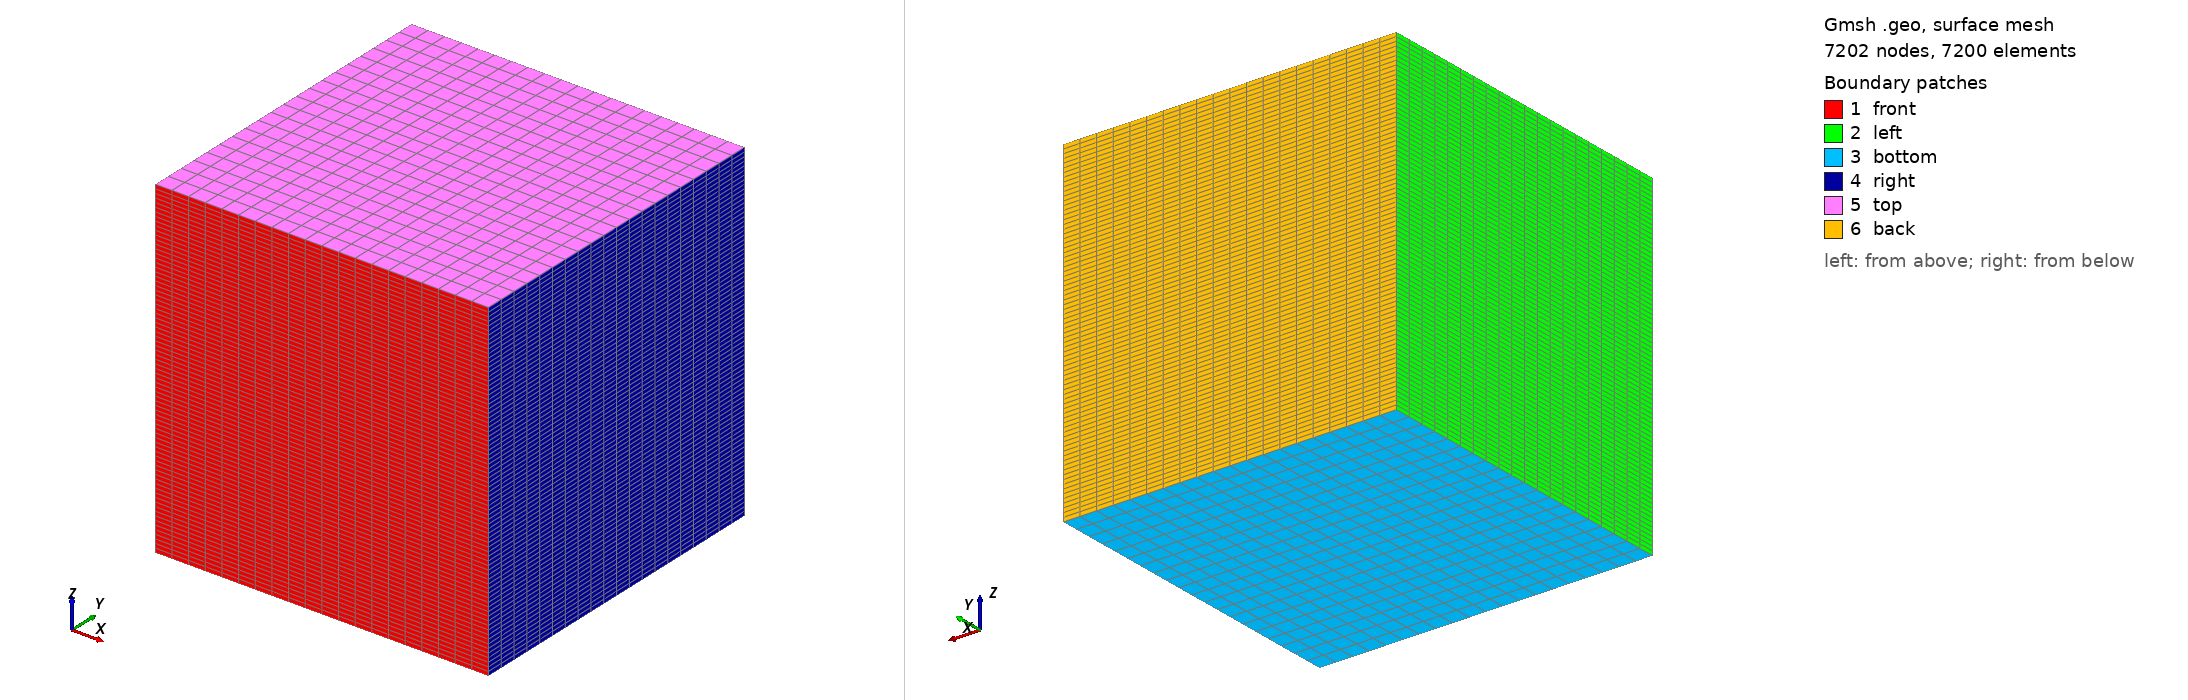

Gmsh geometry script, surface-meshed: 7202 nodes, 7200 surface elements. Boundary patches (legend numbers): 1 front, 2 left, 3 bottom, 4 right, 5 top, 6 back. Left view from above one corner, right view from below the opposite corner. Legend entries are the model's physical surfaces. The drawing asked Gmsh for element sizes between 1% and 20% of the model's largest extent; the script's own settings can give other sizes.

=== rtb3d_20x20x80.geo (drawn) ===
// ===========================================================================
//  rtb3d_20x20x80.geo -- a 10 km cube for the Schur A/B.
//
//  THE ELEMENT ASPECT RATIO IS THE POINT, not an accident of resolution.
//  The column preconditioner is exact for the vertical acoustic operator and
//  does nothing for the horizontal one, so what it leaves for the Krylov
//  iteration -- and therefore how much the Schur reduction can save -- scales
//  with the grid's ACOUSTIC ANISOTROPY h_x/h_z. Measured on the mock at
//  production stiffness (test/hevi/test_schur_precond.jl):
//
//       h_x/h_z    H iterations   full   ratio
//         1:1           11          23   1.66x
//         4:1            3           8   2.67x    <-- this mesh
//        16:1            2           3   1.50x
//
//  20 x 20 x 80 elements over 10 km cubed gives
//
//       h_x = h_y = 500 m,  h_z = 125 m   ->  4:1
//
//  and at nop = 4 the smallest LGL gaps are 86.4 m horizontally and 21.6 m
//  vertically, which is the ratio that actually matters (the gaps scale with
//  the element, so the 4:1 carries through).
//
//  SIZE. 81 x 81 x 321 = 2,106,081 gridpoints. tools/pick_nranks.jl recommends
//  25 ranks (a 5 x 5 rank grid over the 20 x 20 element columns, 16 columns and
//  84k points each); 16 ranks is marginally more efficient per rank. Do not use
//  a rank count that tool does not list -- with :lxy_partition the usable
//  parallelism is bounded by nelemx*nelemy and the rest leave ranks empty.
//
//  Regenerate with either of
//
//      gmsh -3 problems/CompEuler/rtb3d_schur/rtb3d_20x20x80.geo
//      julia --project=. problems/CompEuler/rtb3d_schur/generate_mesh.jl
//
//  The second needs no gmsh on PATH: it drives the SDK that GridapGmsh already
//  ships, which is the same mesher.
//
//  Structure copied from CompEuler/rtb_imex/rtb_10x1x10.geo -- a transfinite
//  surface in x-z, extruded in y -- because the surface IDs the Physical
//  Surface lines below name are gmsh's extrusion numbering, and they are what
//  the free-slip boundary tags hang off.
// ===========================================================================

nelemx = 20;
nelemy = 20;
nelemz = 80;

xmin = -5000.0;
xmax =  5000.0;
ymin = -5000.0;
ymax =  5000.0;
zmin =     0.0;
zmax = 10000.0;

gridsize = (xmax-xmin) / nelemx;

Point(1) = {xmin, ymin, zmin, gridsize};
Point(2) = {xmax, ymin, zmin, gridsize};
Point(3) = {xmax, ymin, zmax, gridsize};
Point(4) = {xmin, ymin, zmax, gridsize};

Line(1) = {1, 2};
Line(2) = {2, 3};
Line(3) = {3, 4};
Line(4) = {4, 1};

npx = nelemx + 1;
npz = nelemz + 1;

// Horizontal sides
Transfinite Line {1, 3} = npx;
// Vertical sides
Transfinite Line {4, -2} = npz Using Progression 1.0;

Line Loop(11) = {4, 1, 2, 3};
Plane Surface(12) = {11};

Transfinite Surface {12};
Recombine Surface {12};

surfaceVector = Extrude {0,(ymax-ymin),0} {
  Surface{12};
  Layers{nelemy};
  Recombine;
};

    Physical Surface("front")  = {12};
    Physical Surface("back")   = {34};
    Physical Volume("internal") = {1};
    Physical Surface("top")    = {33};
    Physical Surface("bottom") = {25};
    Physical Surface("left")   = {21};
    Physical Surface("right")  = {29};
